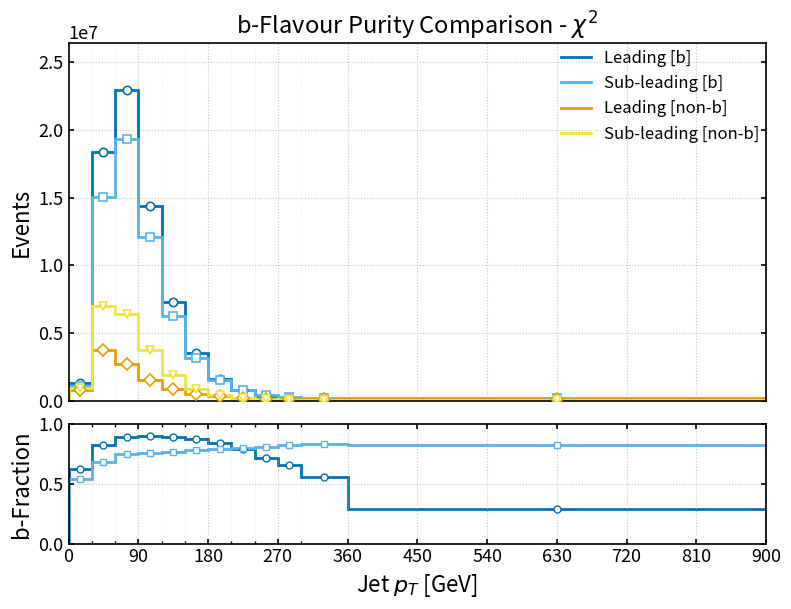

Source code (Python):
import numpy as np
import matplotlib.pyplot as plt

# =================================================
# Publication-style b-flavour fraction vs leading vs subleading jet pT
# Colour-blind safe (Okabe-Ito palette)
# =================================================

b_yield_leading = np.array([
    [15, 1263964.875000, 10530.921875],
    [45, 18349602.000000, 40242.097656],
    [75, 22966610.000000, 45251.671875],
    [105, 14380384.000000, 35876.449219],
    [135, 7293083.000000, 25617.259766],
    [165, 3489088.750000, 17753.044922],
    [195, 1619549.500000, 12109.985352],
    [225, 762270.250000, 8348.328125],
    [255, 361576.500000, 5789.703613],
    [285, 183430.078125, 4129.299316],
    [330, 144699.593750, 3675.663818],
    [630, 59864.078125, 2414.115723],
], dtype=float)

nonb_yield_leading = np.array([
    [15, 750479.312500, 8127.854980],
    [45, 3739814.500000, 18207.851562],
    [75, 2690572.250000, 15527.547852],
    [105, 1494440.125000, 11586.583008],
    [135, 831508.187500, 8645.570312],
    [165, 490262.250000, 6631.447266],
    [195, 306391.437500, 5248.756836],
    [225, 200132.562500, 4246.512207],
    [255, 139956.968750, 3524.711670],
    [285, 93569.984375, 2900.909424],
    [330, 115443.132812, 3219.837891],
    [630, 144494.125000, 3596.121582],
], dtype=float)

b_yield_subleading = np.array([
    [15, 1084860.625000, 9740.370117],
    [45, 15072922.000000, 36458.628906],
    [75, 19289746.000000, 41473.875000],
    [105, 12120180.000000, 32935.507812],
    [135, 6268660.000000, 23750.597656],
    [165, 3135640.500000, 16818.328125],
    [195, 1531205.625000, 11763.998047],
    [225, 772552.437500, 8384.850586],
    [255, 407981.625000, 6103.521484],
    [285, 228780.359375, 4588.052734],
    [330, 218103.578125, 4474.310059],
    [630, 169482.359375, 3944.111572],
], dtype=float)

nonb_yield_subleading = np.array([
    [15, 929860.062500, 9061.609375],
    [45, 7016444.500000, 24934.074219],
    [75, 6367228.000000, 23846.957031],
    [105, 3753354.500000, 18344.455078],
    [135, 1855722.500000, 12918.352539],
    [165, 843311.062500, 8732.306641],
    [195, 394564.312500, 5982.907227],
    [225, 189851.109375, 4173.944824],
    [255, 93551.656250, 2948.103516],
    [285, 48040.164062, 2097.543457],
    [330, 42039.285156, 1964.285400],
    [630, 34972.796875, 1792.599243],
], dtype=float)

b_frac_leading = np.array([
    [15, 0.627449, 0.003194],
    [45, 0.830702, 0.000751],
    [75, 0.895152, 0.000572],
    [105, 0.905861, 0.000695],
    [135, 0.897656, 0.001008],
    [165, 0.876797, 0.001561],
    [195, 0.840915, 0.002501],
    [225, 0.792048, 0.003933],
    [255, 0.720942, 0.006004],
    [285, 0.662202, 0.008570],
    [330, 0.556231, 0.009312],
    [630, 0.292937, 0.009815],
], dtype=float)

b_frac_subleading = np.array([
    [15, 0.538466, 0.003293],
    [45, 0.682372, 0.000932],
    [75, 0.751876, 0.000806],
    [105, 0.763543, 0.001010],
    [135, 0.771588, 0.001397],
    [165, 0.788057, 0.001948],
    [195, 0.795114, 0.002769],
    [225, 0.802732, 0.003883],
    [255, 0.813468, 0.005293],
    [285, 0.826458, 0.006891],
    [330, 0.838399, 0.006914],
    [630, 0.828946, 0.007982],
], dtype=float)

# -----------------------------
# Style
# -----------------------------
plt.rcParams.update({
    "figure.figsize": (9.0, 6.5),
    "font.size": 14,
    "axes.labelsize": 16,
    "axes.titlesize": 17,
    "legend.fontsize": 12,
    "xtick.labelsize": 13,
    "ytick.labelsize": 13,
    "axes.linewidth": 1.2,
    "xtick.major.width": 1.2,
    "ytick.major.width": 1.2,
    "xtick.minor.width": 1.0,
    "ytick.minor.width": 1.0,
    "xtick.direction": "in",
    "ytick.direction": "in",
    "xtick.top": True,
    "ytick.right": True,
    "savefig.dpi": 300,
    "savefig.bbox": "tight",
})

COLORS = {
    "leading": "#0072B2",
    "subleading": "#56B4E9",
    "nonb-leading": "#E69F00",
    "nonb-subleading": "#F0E442",
}

MARKERS = {
    "leading": "o",
    "subleading": "s",
    "nonb-leading": "D",
    "nonb-subleading": "v",
}

# =================================================
# Actual binning
# =================================================
# Bins are:
# 0-30, 30-60, ..., 270-300, 300-360, 360-900
bin_edges = np.array(
    [0, 30, 60, 90, 120, 150, 180, 210, 240, 270, 300, 360, 900],
    dtype=float
)

# -----------------------------
# Helpers
# -----------------------------
def unpack(arr):
    return arr[:, 0], arr[:, 1], arr[:, 2]

def plot_with_errorbars(ax, edges, x, y, yerr, key, label):
    ax.stairs(
        y,
        edges,
        color=COLORS[key],
        linewidth=2.0,
        fill=False,
        zorder=2,
        label=label,
    )

    ax.errorbar(
        x,
        y,
        yerr=yerr,
        fmt=MARKERS[key],
        color=COLORS[key],
        markerfacecolor="white",
        markeredgecolor=COLORS[key],
        markersize=6,
        markeredgewidth=1.2,
        ecolor=COLORS[key],
        elinewidth=1.2,
        capsize=3,
        linestyle="none",
        zorder=3,
    )

# -----------------------------
# Unpack yields
# -----------------------------
jet_leading, y_b_leading, ey_b_leading = unpack(b_yield_leading)
jet_subleading, y_b_subleading, ey_b_subleading = unpack(b_yield_subleading)

jet_nonb_leading, y_nonb_leading, ey_nonb_leading = unpack(nonb_yield_leading)
jet_nonb_subleading, y_nonb_subleading, ey_nonb_subleading = unpack(nonb_yield_subleading)

# -----------------------------
# Unpack b fractions
# -----------------------------
_, f_b_leading, ef_b_leading = unpack(b_frac_leading)
_, f_b_subleading, ef_b_subleading = unpack(b_frac_subleading)

# Consistency check
expected_centres = 0.5 * (bin_edges[:-1] + bin_edges[1:])
if not np.allclose(jet_leading, expected_centres):
    raise ValueError("Bin centres in data do not match supplied bin edges.")

major_ticks = np.arange(0, 901, 90)
minor_ticks = np.array(
    [0, 30, 60, 90, 120, 150, 180, 210, 240, 270, 300, 360,
     450, 540, 630, 720, 810, 900],
    dtype=float
)

# =================================================
# Figure with b-fraction panel
# =================================================
fig = plt.figure()
gs = fig.add_gridspec(2, 1, height_ratios=[3, 1], hspace=0.1)

ax = fig.add_subplot(gs[0])
rax = fig.add_subplot(gs[1], sharex=ax)

# -----------------------------
# Top panel: yields
# -----------------------------
plot_with_errorbars(
    ax, bin_edges, jet_leading, y_b_leading, ey_b_leading,
    "leading", "Leading [b]"
)

plot_with_errorbars(
    ax, bin_edges, jet_subleading, y_b_subleading, ey_b_subleading,
    "subleading", "Sub-leading [b]"
)

plot_with_errorbars(
    ax, bin_edges, jet_nonb_leading, y_nonb_leading, ey_nonb_leading,
    "nonb-leading", "Leading [non-b]"
)

plot_with_errorbars(
    ax, bin_edges, jet_nonb_subleading, y_nonb_subleading, ey_nonb_subleading,
    "nonb-subleading", "Sub-leading [non-b]"
)

ax.set_ylabel("Events")
ax.set_title(r"b-Flavour Purity Comparison - $\chi^2$")

ax.set_xlim(bin_edges[0], bin_edges[-1])
ax.set_ylim(0.0, 1.15 * max(
    np.max(y_b_leading),
    np.max(y_b_subleading),
    np.max(y_nonb_leading),
    np.max(y_nonb_subleading),
))

ax.set_xticks(major_ticks)
ax.set_xticklabels([])
ax.tick_params(axis='x', which='both', bottom=False, top=False, labelbottom=False)
ax.set_xticks(minor_ticks, minor=True)

ax.grid(True, which="major", linestyle=":", linewidth=0.8, alpha=0.7)
ax.grid(True, which="minor", linestyle=":", linewidth=0.4, alpha=0.35)

ax.legend(
    loc="best",
    frameon=False,
    handlelength=1.8,
    borderaxespad=0.0,
)

# -----------------------------
# Bottom panel: b fractions
# -----------------------------
rax.stairs(
    f_b_leading,
    bin_edges,
    color=COLORS["leading"],
    linewidth=2.0,
    fill=False,
    label="Leading b fraction",
)

rax.stairs(
    f_b_subleading,
    bin_edges,
    color=COLORS["subleading"],
    linewidth=2.0,
    fill=False,
    label="Sub-leading b fraction",
)

rax.errorbar(
    jet_leading,
    f_b_leading,
    yerr=ef_b_leading,
    fmt=MARKERS["leading"],
    color=COLORS["leading"],
    markerfacecolor="white",
    markeredgecolor=COLORS["leading"],
    markersize=5,
    capsize=3,
    linestyle="none",
)

rax.errorbar(
    jet_subleading,
    f_b_subleading,
    yerr=ef_b_subleading,
    fmt=MARKERS["subleading"],
    color=COLORS["subleading"],
    markerfacecolor="white",
    markeredgecolor=COLORS["subleading"],
    markersize=5,
    capsize=3,
    linestyle="none",
)

rax.set_ylabel("b-Fraction")
rax.set_xlabel(r"Jet $p_T$ [GeV]")
rax.set_ylim(0.0, 1.0)

rax.set_xticks(major_ticks)
rax.set_xticklabels([f"{int(x)}" for x in major_ticks])
rax.set_xticks(minor_ticks, minor=True)

rax.grid(True, which="major", linestyle=":", linewidth=0.8, alpha=0.7)
rax.grid(True, which="minor", linestyle=":", linewidth=0.4, alpha=0.35)

plt.tight_layout()
plt.savefig("bAndNonbYield_BFraction_Comparison_Chi2.png")
plt.show()
plt.close()
